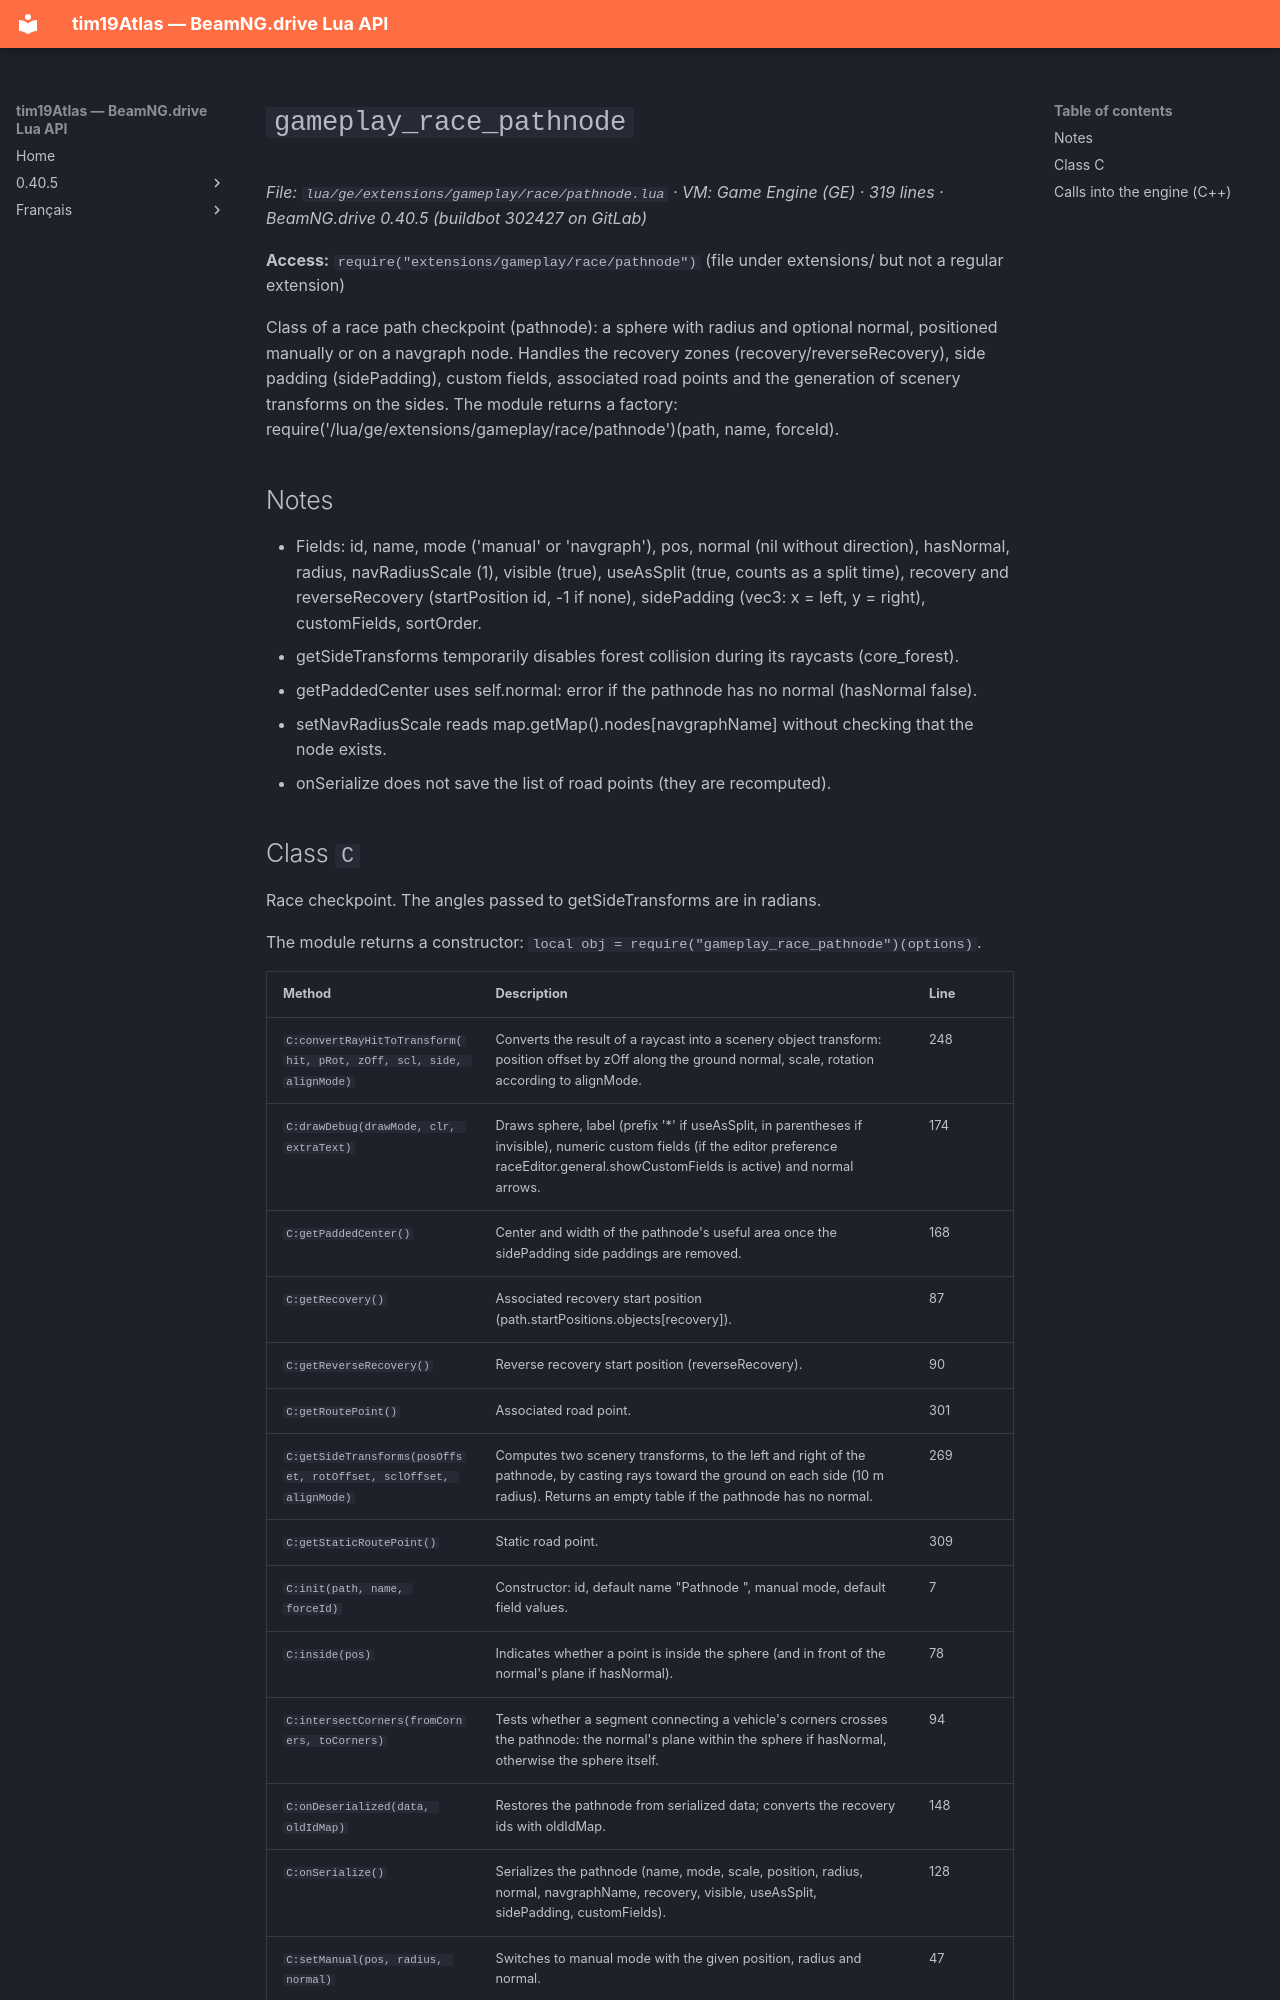

repository: Tim0219800/beamng-lua-atlas · page: 0.40.5/ge/extensions/gameplay/race/pathnode.html · generator: mkdocs

# `gameplay_race_pathnode`

*File: `lua/ge/extensions/gameplay/race/pathnode.lua` · VM: Game Engine (GE) · 319 lines · BeamNG.drive 0.40.5 (buildbot 302427 on GitLab)*

**Access:** `require("extensions/gameplay/race/pathnode")` (file under extensions/ but not a regular extension)

Class of a race path checkpoint (pathnode): a sphere with radius and optional normal, positioned manually or on a navgraph node. Handles the recovery zones (recovery/reverseRecovery), side padding (sidePadding), custom fields, associated road points and the generation of scenery transforms on the sides. The module returns a factory: require('/lua/ge/extensions/gameplay/race/pathnode')(path, name, forceId).

## Notes

- Fields: id, name, mode ('manual' or 'navgraph'), pos, normal (nil without direction), hasNormal, radius, navRadiusScale (1), visible (true), useAsSplit (true, counts as a split time), recovery and reverseRecovery (startPosition id, -1 if none), sidePadding (vec3: x = left, y = right), customFields, sortOrder.
- getSideTransforms temporarily disables forest collision during its raycasts (core_forest).
- getPaddedCenter uses self.normal: error if the pathnode has no normal (hasNormal false).
- setNavRadiusScale reads map.getMap().nodes[navgraphName] without checking that the node exists.
- onSerialize does not save the list of road points (they are recomputed).
